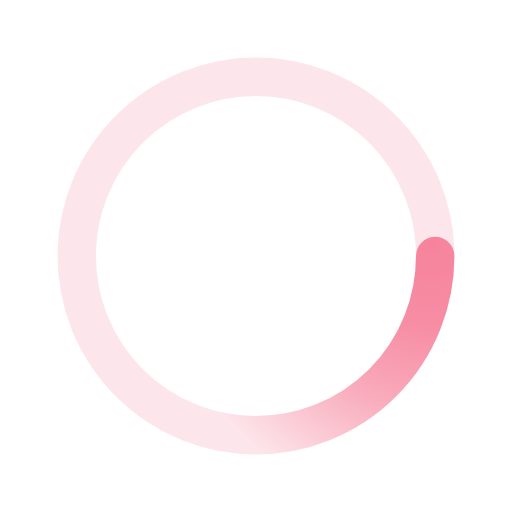
t = 0.00 s
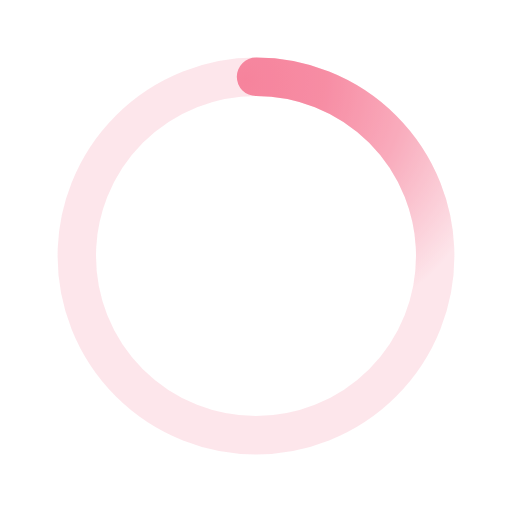
t = 0.50 s
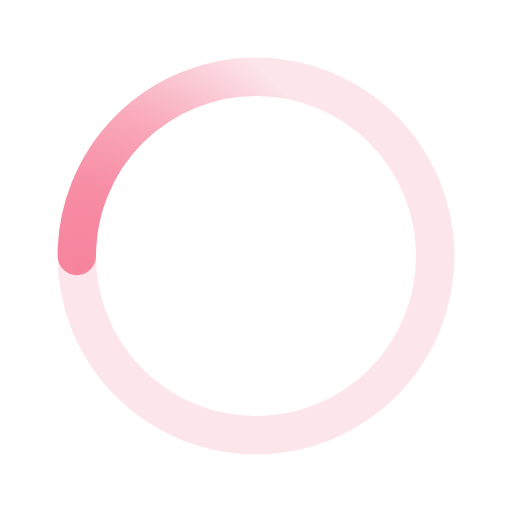
t = 1.00 s
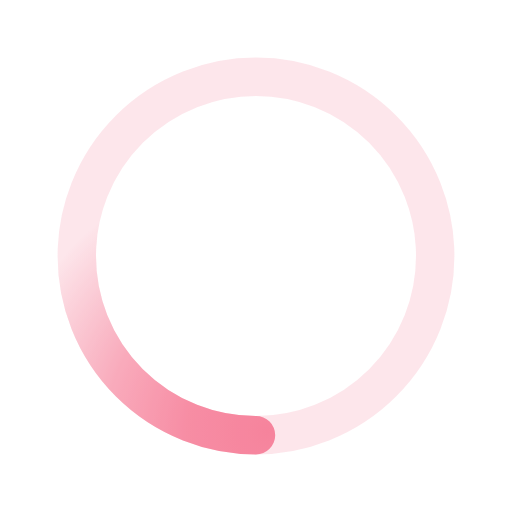
t = 1.50 s

The animated SVG that drew these frames (rendered in a browser with its animation timeline set to each time). Animation: 1 SMIL element (animateTransform=1); one cycle of 2.00 s, repeats indefinitely.

﻿<svg xmlns='http://www.w3.org/2000/svg' viewBox='0 0 200 200'><radialGradient id='a12' cx='.66' fx='.66' cy='.3125' fy='.3125' gradientTransform='scale(1.5)'><stop offset='0' stop-color='#F7849D'></stop><stop offset='.3' stop-color='#F7849D' stop-opacity='.9'></stop><stop offset='.6' stop-color='#F7849D' stop-opacity='.6'></stop><stop offset='.8' stop-color='#F7849D' stop-opacity='.3'></stop><stop offset='1' stop-color='#F7849D' stop-opacity='0'></stop></radialGradient><circle transform-origin='center' fill='none' stroke='url(#a12)' stroke-width='15' stroke-linecap='round' stroke-dasharray='200 1000' stroke-dashoffset='0' cx='100' cy='100' r='70'><animateTransform type='rotate' attributeName='transform' calcMode='spline' dur='2' values='360;0' keyTimes='0;1' keySplines='0 0 1 1' repeatCount='indefinite'></animateTransform></circle><circle transform-origin='center' fill='none' opacity='.2' stroke='#F7849D' stroke-width='15' stroke-linecap='round' cx='100' cy='100' r='70'></circle></svg>